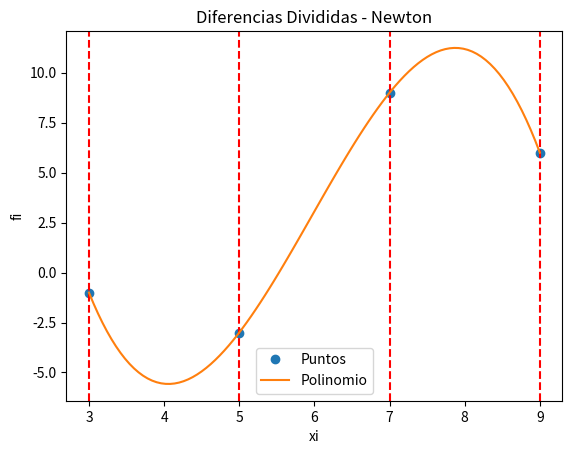

Python code for this plot:
#!/usr/bin/env python3
# -*- coding: utf-8 -*-
"""
Created on Tue Apr 26 21:42:00 2022

@author: cristian
"""


import numpy as np
import sympy as sym
import matplotlib.pyplot as plt

# INGRESO , Datos de prueba
xi = np.array([3,5,7,9])
fi = np.array([-1,-3,9,6])

# PROCEDIMIENTO

# Tabla de Diferencias Divididas Avanzadas
titulo = ['i   ','xi  ','fi  ']
n = len(xi)
ki = np.arange(0,n,1)
tabla = np.concatenate(([ki],[xi],[fi]),axis=0)
tabla = np.transpose(tabla)

# diferencias divididas vacia
dfinita = np.zeros(shape=(n,n),dtype=float)
tabla = np.concatenate((tabla,dfinita), axis=1)

# Calcula tabla, inicia en columna 3
[n,m] = np.shape(tabla)
diagonal = n-1
j = 3
while (j < m):
    # Añade título para cada columna
    titulo.append('F['+str(j-2)+']')

    # cada fila de columna
    i = 0
    paso = j-2 # inicia en 1
    while (i < diagonal):
        denominador = (xi[i+paso]-xi[i])
        numerador = tabla[i+1,j-1]-tabla[i,j-1]
        tabla[i,j] = numerador/denominador
        i = i+1
    diagonal = diagonal - 1
    j = j+1

# POLINOMIO con diferencias Divididas
# caso: puntos equidistantes en eje x
dDividida = tabla[0,3:]
n = len(dfinita)

# expresión del polinomio con Sympy
x = sym.Symbol('x')
polinomio = fi[0]
for j in range(1,n,1):
    factor = dDividida[j-1]
    termino = 1
    for k in range(0,j,1):
        termino = termino*(x-xi[k])
    polinomio = polinomio + termino*factor

# simplifica multiplicando entre (x-xi)
polisimple = polinomio.expand()

# polinomio para evaluacion numérica
px = sym.lambdify(x,polisimple)

# Puntos para la gráfica
muestras = 101
a = np.min(xi)
b = np.max(xi)
pxi = np.linspace(a,b,muestras)
pfi = px(pxi)

# SALIDA
np.set_printoptions(precision = 4)
print("****************************************************************************")
print('Tabla Diferencia Dividida')
print([titulo])
print(tabla)
print("****************************************************************************")
print('Dif - Dividida: ')
print(dDividida)
print("****************************************************************************")
print('polinomio: ')
print(polinomio)
print("****************************************************************************")
print('polinomio simplificado: ' )
print(polisimple)
print("****************************************************************************")

# Gráfica
plt.plot(xi,fi,'o', label = 'Puntos')
for i in range(0,n,1):
    plt.axvline(xi[i],ls='--', color='r')
plt.plot(pxi,pfi, label = 'Polinomio')
plt.legend()
plt.xlabel('xi')
plt.ylabel('fi')
plt.title('Diferencias Divididas - Newton')
plt.show()
